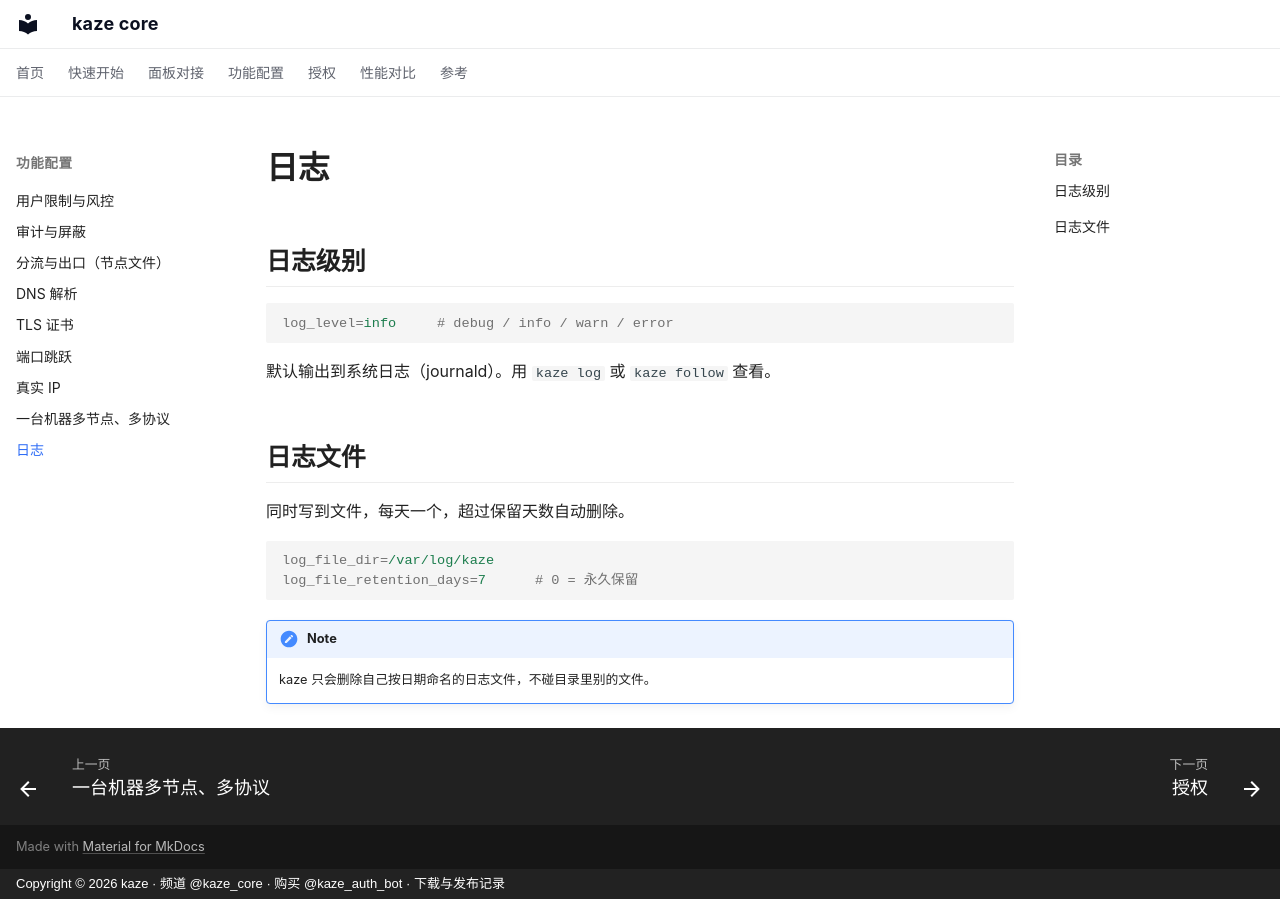

repository: kazeproxy/kaze-docs · page: features/log/index.html · generator: mkdocs · copyright: Copyright © 2026 kaze · 频道 @kaze_core · 购买 @kaze_auth_bot · 下载与发布记录

# 日志

## 日志级别

```ini
log_level=info     # debug / info / warn / error
```

默认输出到系统日志（journald）。用 `kaze log` 或 `kaze follow` 查看。

## 日志文件

同时写到文件，每天一个，超过保留天数自动删除。

```ini
log_file_dir=/var/log/kaze
log_file_retention_days=7      # 0 = 永久保留
```

!!! note
    kaze 只会删除自己按日期命名的日志文件，不碰目录里别的文件。
